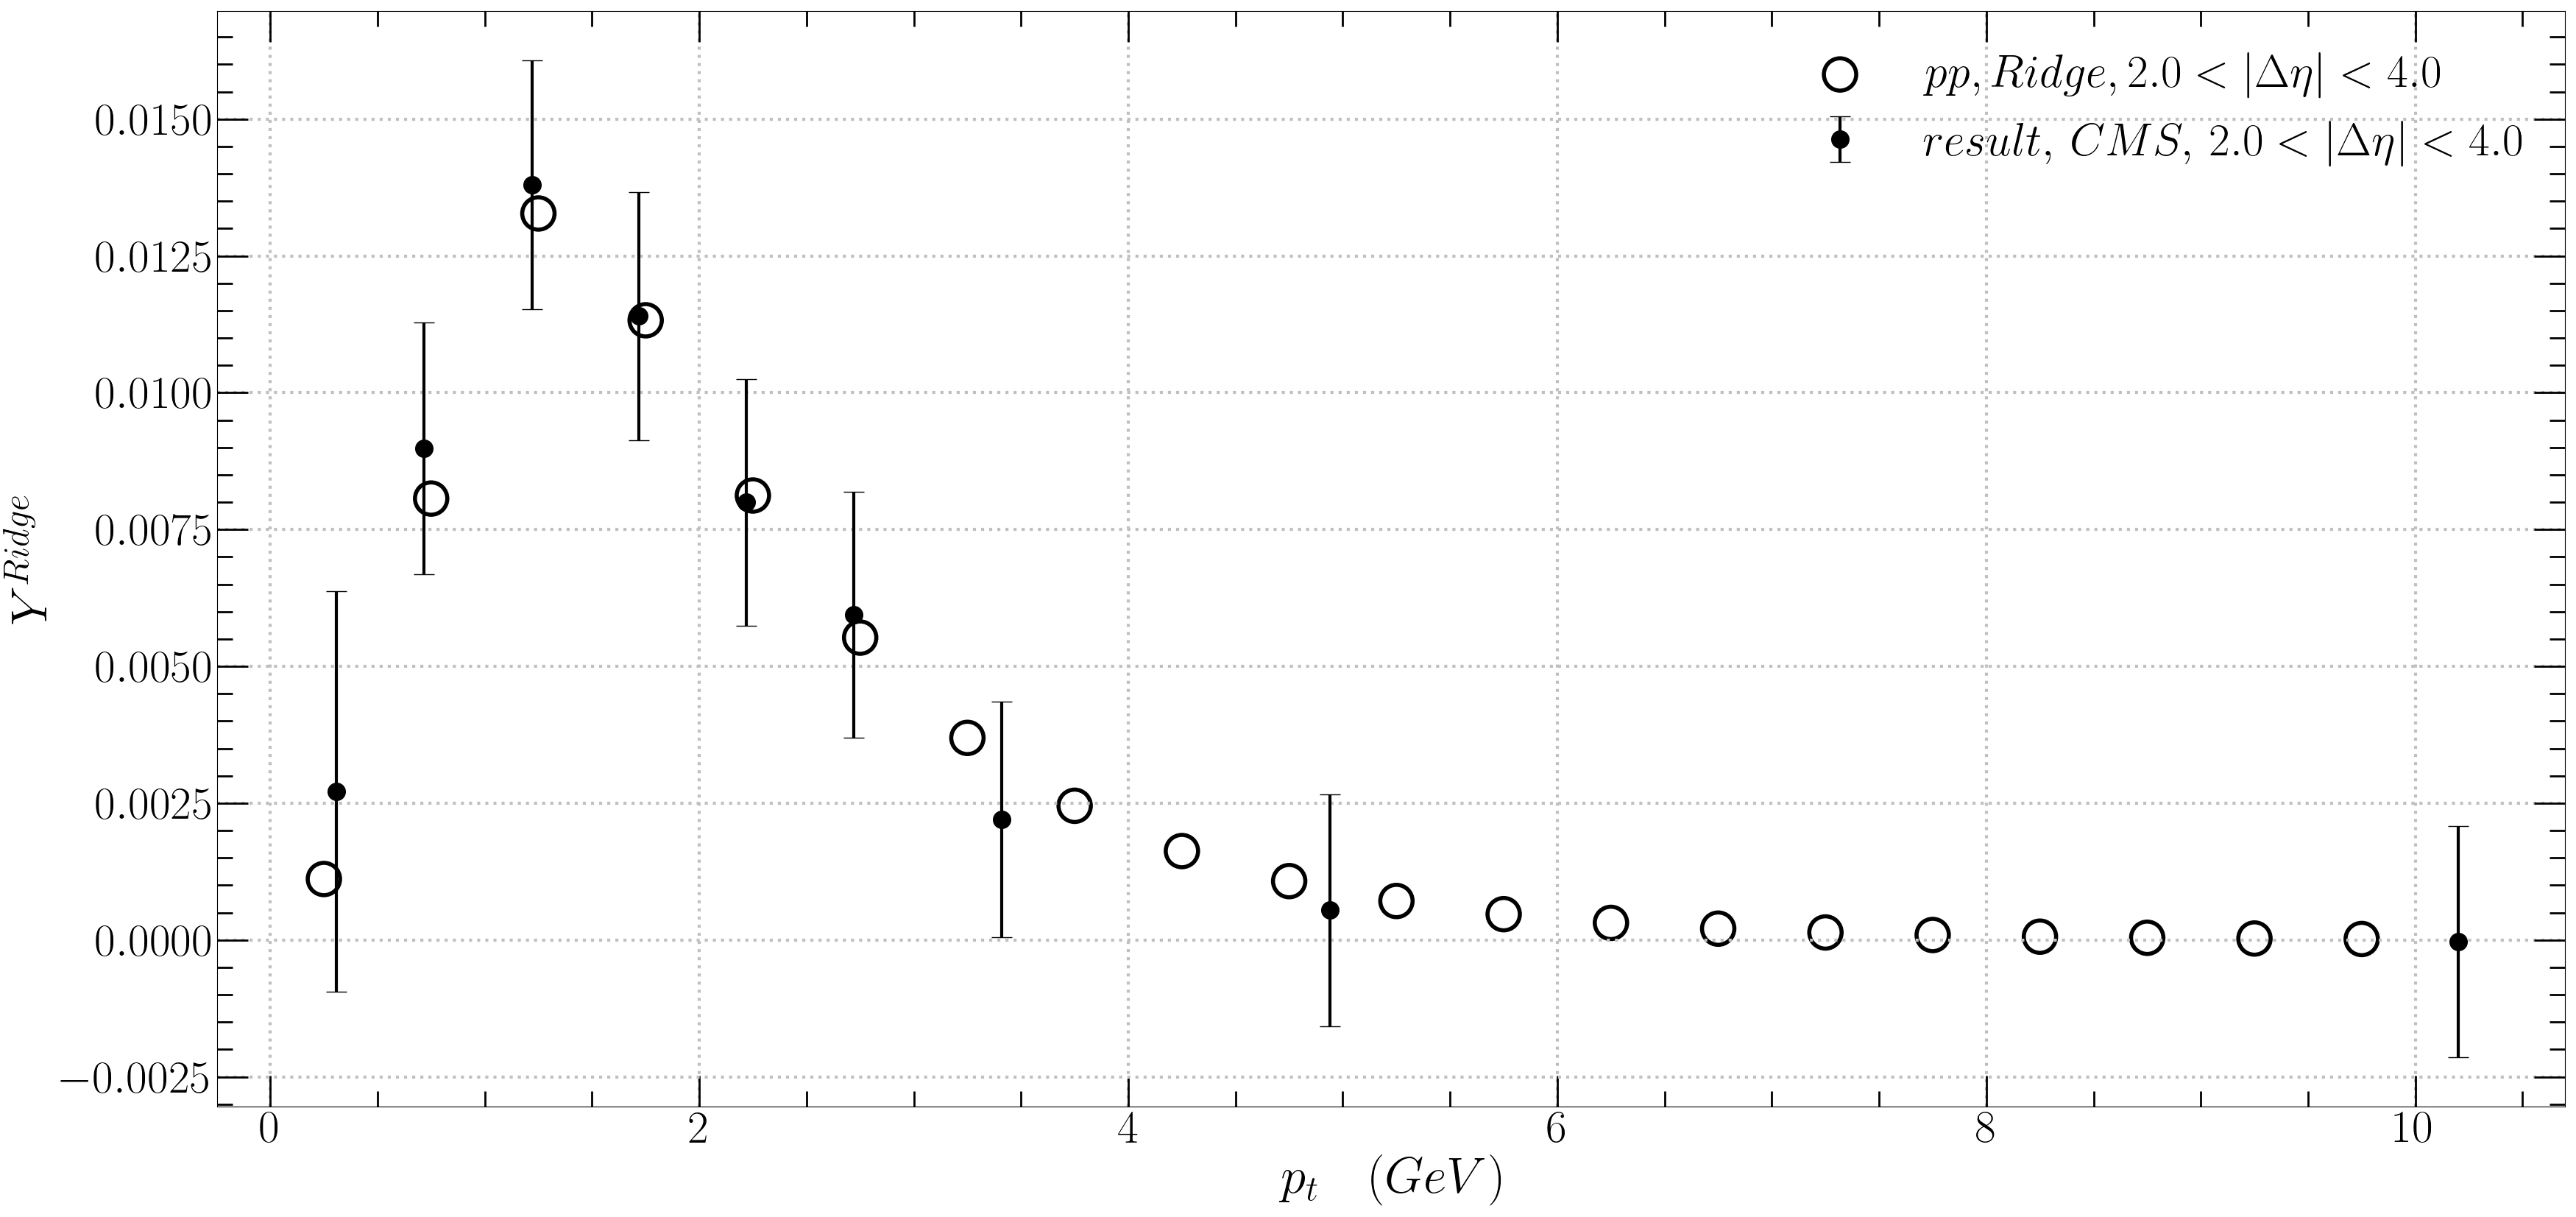

Source data for this figure (header and first rows):
pt, ALICE_Ridge, CMS_Ridge, ALICE_Jet, CMS_Jet
0.25, 0.0004688, 0.001114, 0.7512
0.75, 0.006047, 0.008066, 1.259
1.25, 0.01069, 0.01327, 1.056
1.75, 0.008838, 0.01132, 0.7318
2.25, 0.006095, 0.008122, 0.4635
2.75, 0.004007, 0.005525, 0.2784
3.25, 0.002605, 0.003692, 0.1615
3.75, 0.001692, 0.002452, 0.09143
4.25, 0.001102, 0.001625, 0.05081
4.75, 0.0007192, 0.001076, 0.02783
5.25, 0.0004707, 0.0007122, 0.01508
5.75, 0.0003088, 0.0004716, 0.00809
6.25, 0.0002029, 0.0003124, 0.004308
6.75, 0.0001336, 0.000207, 0.002279
7.25, 8.80733e-05, 0.0001372, 0.001199
7.75, 5.81308e-05, 9.0948e-05, 0.0006278
8.25, 3.84064e-05, 6.03118e-05, 0.0003273
8.75, 2.53964e-05, 4.00046e-05, 0.00017
9.25, 1.68058e-05, 2.65403e-05, 8.80159e-05
9.75, 1.11282e-05, 1.76108e-05, 4.54331e-05
